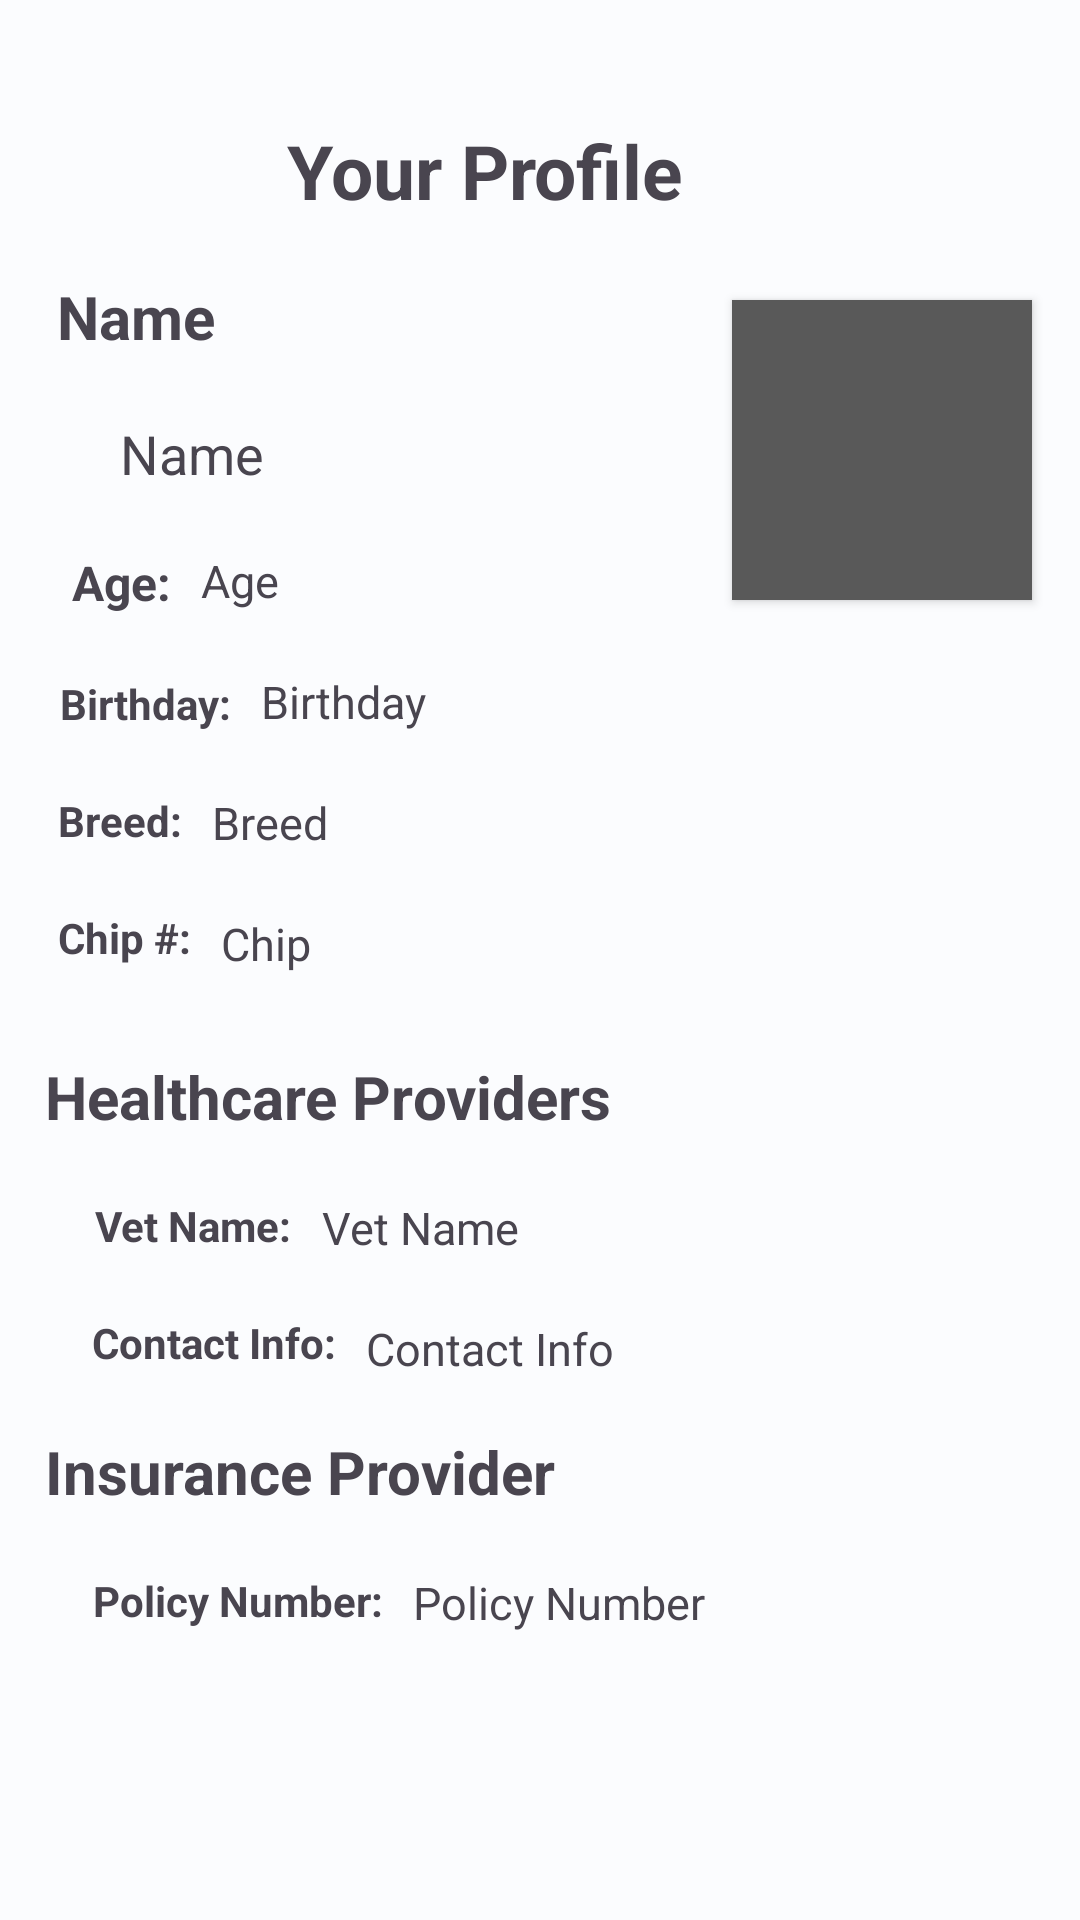

Reconstruct the res/layout file that produces this screen, plus the resources it refers to.
<!-- AndroidManifest.xml: application theme Theme.CatDiary -->
<!-- res/layout/fragment_profile.xml -->
<layout xmlns:android="http://schemas.android.com/apk/res/android"
    xmlns:app="http://schemas.android.com/apk/res-auto"
    xmlns:tools="http://schemas.android.com/tools"
    tools:context=".screens.fragments.profile.ProfileFragment">
    <androidx.core.widget.NestedScrollView
        android:layout_width="match_parent"
        android:layout_height="match_parent">
    <androidx.constraintlayout.widget.ConstraintLayout
        android:id="@+id/titleConstraint"
        android:layout_width="match_parent"
        android:layout_height="match_parent">


        <TextView
            android:id="@+id/yourProfileTxt"
            android:layout_width="wrap_content"
            android:layout_height="wrap_content"
            android:layout_marginTop="40dp"
            android:text="@string/profile"
            android:textAlignment="center"
            android:textSize="25sp"
            android:textStyle="bold"
            app:layout_constraintEnd_toStartOf="@+id/editProfileBtn"
            app:layout_constraintHorizontal_bias="0.858"
            app:layout_constraintStart_toStartOf="parent"
            app:layout_constraintTop_toTopOf="parent" />

        <ImageView
            android:id="@+id/editProfileBtn"
            style="@style/Widget.AppCompat.ActionButton"
            android:layout_width="wrap_content"
            android:layout_height="wrap_content"
            android:layout_marginTop="32dp"
            android:layout_marginEnd="68dp"
            android:src="@drawable/ic_baseline_edit_24_black"
            app:layout_constraintEnd_toEndOf="parent"
            app:layout_constraintTop_toTopOf="parent" />

        <ImageView
            android:id="@+id/profileImage"
            android:layout_width="100dp"
            android:layout_height="100dp"
            android:elevation="2dp"
            android:layout_marginTop="100dp"
            android:layout_marginEnd="16dp"
            android:background="#595959"
            android:contentDescription="@string/profileImage"
            app:layout_constraintEnd_toEndOf="parent"
            app:layout_constraintTop_toTopOf="parent"
            tools:src="@tools:sample/backgrounds/scenic" />

        <TextView
            android:id="@+id/nameTxt"
            android:layout_width="wrap_content"
            android:layout_height="wrap_content"
            android:layout_marginTop="92dp"
            android:text="Name"
            android:textAlignment="viewStart"
            android:textSize="20sp"
            android:textStyle="bold"
            app:layout_constraintEnd_toStartOf="@+id/profileImage"
            app:layout_constraintHorizontal_bias="0.1"
            app:layout_constraintStart_toStartOf="parent"
            app:layout_constraintTop_toTopOf="parent" />

        <TextView
            android:id="@+id/petName"
            android:layout_width="wrap_content"
            android:layout_height="wrap_content"
            android:layout_marginStart="40dp"
            android:layout_marginTop="20dp"
            android:text="Name"
            android:textSize="18sp"
            app:layout_constraintStart_toStartOf="parent"
            app:layout_constraintTop_toBottomOf="@+id/nameTxt" />


        <TextView
            android:id="@+id/age_text"
            android:layout_width="wrap_content"
            android:layout_height="wrap_content"
            android:layout_marginStart="24dp"
            android:layout_marginTop="20dp"
            android:text="Age:"
            android:textAlignment="viewStart"
            android:textSize="16sp"
            android:textStyle="bold"
            app:layout_constraintStart_toStartOf="parent"
            app:layout_constraintTop_toBottomOf="@+id/petName" />


        <TextView
            android:id="@+id/petAge"
            android:layout_width="wrap_content"
            android:layout_height="wrap_content"
            android:layout_marginStart="10dp"
            android:layout_marginTop="20dp"
            android:text="Age"
            android:textSize="15sp"
            app:layout_constraintStart_toEndOf="@+id/age_text"
            app:layout_constraintTop_toBottomOf="@+id/petName" />

        <TextView
            android:id="@+id/bday_text"
            android:layout_width="wrap_content"
            android:layout_height="wrap_content"
            android:layout_marginTop="20dp"
            android:text="Birthday:"
            android:textStyle="bold"
            app:layout_constraintEnd_toEndOf="parent"
            app:layout_constraintHorizontal_bias="0.066"
            app:layout_constraintStart_toStartOf="parent"
            app:layout_constraintTop_toBottomOf="@+id/age_text" />

        <TextView
            android:id="@+id/petBday"
            android:layout_width="wrap_content"
            android:layout_height="wrap_content"
            android:layout_marginStart="10dp"
            android:layout_marginTop="20dp"
            android:text="Birthday"
            android:textSize="15sp"
            app:layout_constraintStart_toEndOf="@id/bday_text"
            app:layout_constraintTop_toBottomOf="@+id/petAge" />

        <TextView
            android:id="@+id/breed_text"
            android:layout_width="wrap_content"
            android:layout_height="wrap_content"
            android:layout_marginTop="20dp"
            android:text="Breed:"
            android:textStyle="bold"
            app:layout_constraintEnd_toEndOf="parent"
            app:layout_constraintHorizontal_bias="0.061"
            app:layout_constraintStart_toStartOf="parent"
            app:layout_constraintTop_toBottomOf="@+id/bday_text" />
        <TextView
            android:id="@+id/petBreed"
            android:layout_width="wrap_content"
            android:layout_height="wrap_content"
            android:layout_marginStart="10dp"
            android:layout_marginTop="20dp"
            android:text="Breed"
            android:textSize="15sp"
            app:layout_constraintStart_toEndOf="@id/breed_text"
            app:layout_constraintTop_toBottomOf="@+id/petBday" />

        <TextView
            android:id="@+id/chip_text"
            android:layout_width="wrap_content"
            android:layout_height="wrap_content"
            android:layout_marginTop="20dp"
            android:text="Chip #:"
            android:textStyle="bold"
            app:layout_constraintEnd_toEndOf="parent"
            app:layout_constraintHorizontal_bias="0.061"
            app:layout_constraintStart_toStartOf="parent"
            app:layout_constraintTop_toBottomOf="@+id/breed_text" />
        <TextView
            android:id="@+id/petChip"
            android:layout_width="wrap_content"
            android:layout_height="wrap_content"
            android:layout_marginStart="10dp"
            android:layout_marginTop="20dp"
            android:text="Chip"
            android:textSize="15sp"
            app:layout_constraintStart_toEndOf="@id/chip_text"
            app:layout_constraintTop_toBottomOf="@+id/petBreed" />

        <TextView
            android:id="@+id/provider_text"
            android:layout_width="wrap_content"
            android:layout_height="wrap_content"
            android:layout_marginTop="30dp"
            android:text="Healthcare Providers"
            android:textSize="20sp"
            android:textStyle="bold"
            app:layout_constraintEnd_toEndOf="parent"
            app:layout_constraintHorizontal_bias="0.087"
            app:layout_constraintStart_toStartOf="parent"
            app:layout_constraintTop_toBottomOf="@+id/chip_text" />

        <TextView
            android:id="@+id/vet_text"
            android:layout_width="wrap_content"
            android:layout_height="wrap_content"
            android:layout_marginTop="20dp"
            android:text="Vet Name:"
            android:textStyle="bold"
            app:layout_constraintBottom_toTopOf="@+id/contact_text"
            app:layout_constraintEnd_toEndOf="parent"
            app:layout_constraintHorizontal_bias="0.108"
            app:layout_constraintStart_toStartOf="parent"
            app:layout_constraintTop_toBottomOf="@+id/provider_text"
            app:layout_constraintVertical_bias="0.0" />
        <TextView
            android:id="@+id/petVetName"
            android:layout_width="wrap_content"
            android:layout_height="wrap_content"
            android:layout_marginStart="10dp"
            android:layout_marginTop="20dp"
            android:text="Vet Name"
            android:textSize="15sp"
            app:layout_constraintStart_toEndOf="@id/vet_text"
            app:layout_constraintTop_toBottomOf="@+id/provider_text" />


        <TextView
            android:id="@+id/contact_text"
            android:layout_width="wrap_content"
            android:layout_height="wrap_content"
            android:layout_marginTop="20dp"
            android:text="Contact Info:"
            android:textStyle="bold"
            app:layout_constraintEnd_toEndOf="parent"
            app:layout_constraintHorizontal_bias="0.11"
            app:layout_constraintStart_toStartOf="parent"
            app:layout_constraintTop_toBottomOf="@+id/vet_text" />
        <TextView
            android:id="@+id/vetContactInfo"
            android:layout_width="wrap_content"
            android:layout_height="wrap_content"
            android:layout_marginStart="10dp"
            android:layout_marginTop="20dp"
            android:text="Contact Info"
            android:textSize="15sp"
            app:layout_constraintStart_toEndOf="@id/contact_text"
            app:layout_constraintTop_toBottomOf="@+id/petVetName" />

        <TextView
            android:id="@+id/insurance_text"
            android:layout_width="wrap_content"
            android:layout_height="wrap_content"
            android:layout_marginTop="20dp"
            android:text="Insurance Provider"
            android:textSize="20sp"
            android:textStyle="bold"
            app:layout_constraintEnd_toEndOf="parent"
            app:layout_constraintHorizontal_bias="0.079"
            app:layout_constraintStart_toStartOf="parent"
            app:layout_constraintTop_toBottomOf="@+id/contact_text" />

        <TextView
            android:id="@+id/policy_text"
            android:layout_width="wrap_content"
            android:layout_height="wrap_content"
            android:layout_marginTop="20dp"
            android:text="Policy Number:"
            android:textStyle="bold"
            app:layout_constraintEnd_toEndOf="parent"
            app:layout_constraintHorizontal_bias="0.118"
            app:layout_constraintStart_toStartOf="parent"
            app:layout_constraintTop_toBottomOf="@+id/insurance_text" />
        <TextView
            android:id="@+id/vetPolicy"
            android:layout_width="wrap_content"
            android:layout_height="wrap_content"
            android:layout_marginStart="10dp"
            android:layout_marginTop="20dp"
            android:text="Policy Number"
            android:textSize="15sp"
            app:layout_constraintStart_toEndOf="@id/policy_text"
            app:layout_constraintTop_toBottomOf="@+id/insurance_text" />

    </androidx.constraintlayout.widget.ConstraintLayout>
    </androidx.core.widget.NestedScrollView>

</layout>
<!-- resources referenced by this layout -->
<resources>
  <string name="profile">Your Profile</string>
  <string name="profileImage">Profile Image</string>
  <color name="md_theme_light_primary">#006781</color>
  <color name="md_theme_light_onPrimary">#FFFFFF</color>
  <color name="md_theme_light_primaryContainer">#B9EAFF</color>
  <color name="md_theme_light_onPrimaryContainer">#001F29</color>
  <color name="md_theme_light_secondary">#4C626B</color>
  <color name="md_theme_light_onSecondary">#FFFFFF</color>
  <color name="md_theme_light_secondaryContainer">#CFE6F1</color>
  <color name="md_theme_light_onSecondaryContainer">#071E26</color>
  <color name="md_theme_light_tertiary">#5B5B7E</color>
  <color name="md_theme_light_onTertiary">#FFFFFF</color>
  <color name="md_theme_light_tertiaryContainer">#E1DFFF</color>
  <color name="md_theme_light_onTertiaryContainer">#181837</color>
  <color name="md_theme_light_error">#BA1A1A</color>
  <color name="md_theme_light_errorContainer">#FFDAD6</color>
  <color name="md_theme_light_onError">#FFFFFF</color>
  <color name="md_theme_light_onErrorContainer">#410002</color>
  <color name="md_theme_light_background">#FBFCFE</color>
  <color name="md_theme_light_onBackground">#191C1D</color>
  <color name="md_theme_light_surface">#FBFCFE</color>
  <color name="md_theme_light_onSurface">#191C1D</color>
  <color name="md_theme_light_surfaceVariant">#DCE4E8</color>
  <color name="md_theme_light_onSurfaceVariant">#40484C</color>
  <color name="md_theme_light_outline">#70787C</color>
  <color name="md_theme_light_inverseOnSurface">#EFF1F2</color>
  <color name="md_theme_light_inverseSurface">#2E3132</color>
  <color name="md_theme_light_inversePrimary">#5FD4FD</color>
</resources>
